Image classification data set "enhance_then_resize" (brandonlch2904/Brain_Tumour_Detection on GitHub). Class labels (4): glioma tumor, meningioma tumor, no tumor, pituitary tumor.

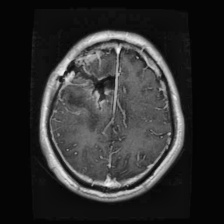
Label: glioma tumor

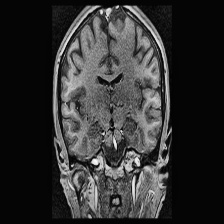
Label: no tumor

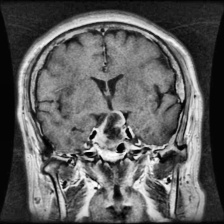
Label: pituitary tumor

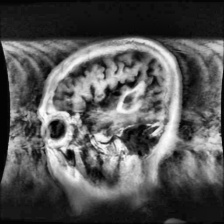
Label: glioma tumor

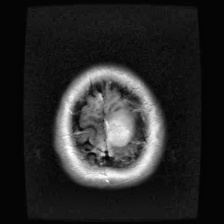
Label: meningioma tumor

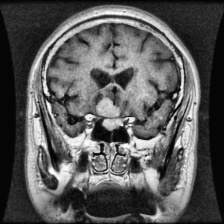
Label: pituitary tumor
